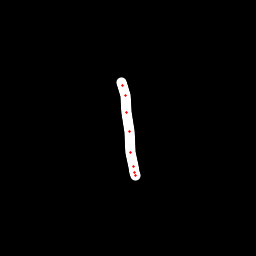

Data behind this chart, as committed beside it:
x, y, hover, eod
121.4, 82.69, 0.0, 0.0
122.1, 85.47, 0.0, 0.0
125, 95.66, 0.0, 0.0
126.2, 112.2, 0.0, 0.0
129, 131.8, 0.0, 0.0
130.6, 152, 0.0, 0.0
133.3, 166.2, 0.0, 0.0
134.6, 172.7, 0.0, 0.0
135.1, 175, 0.0, 1.0
